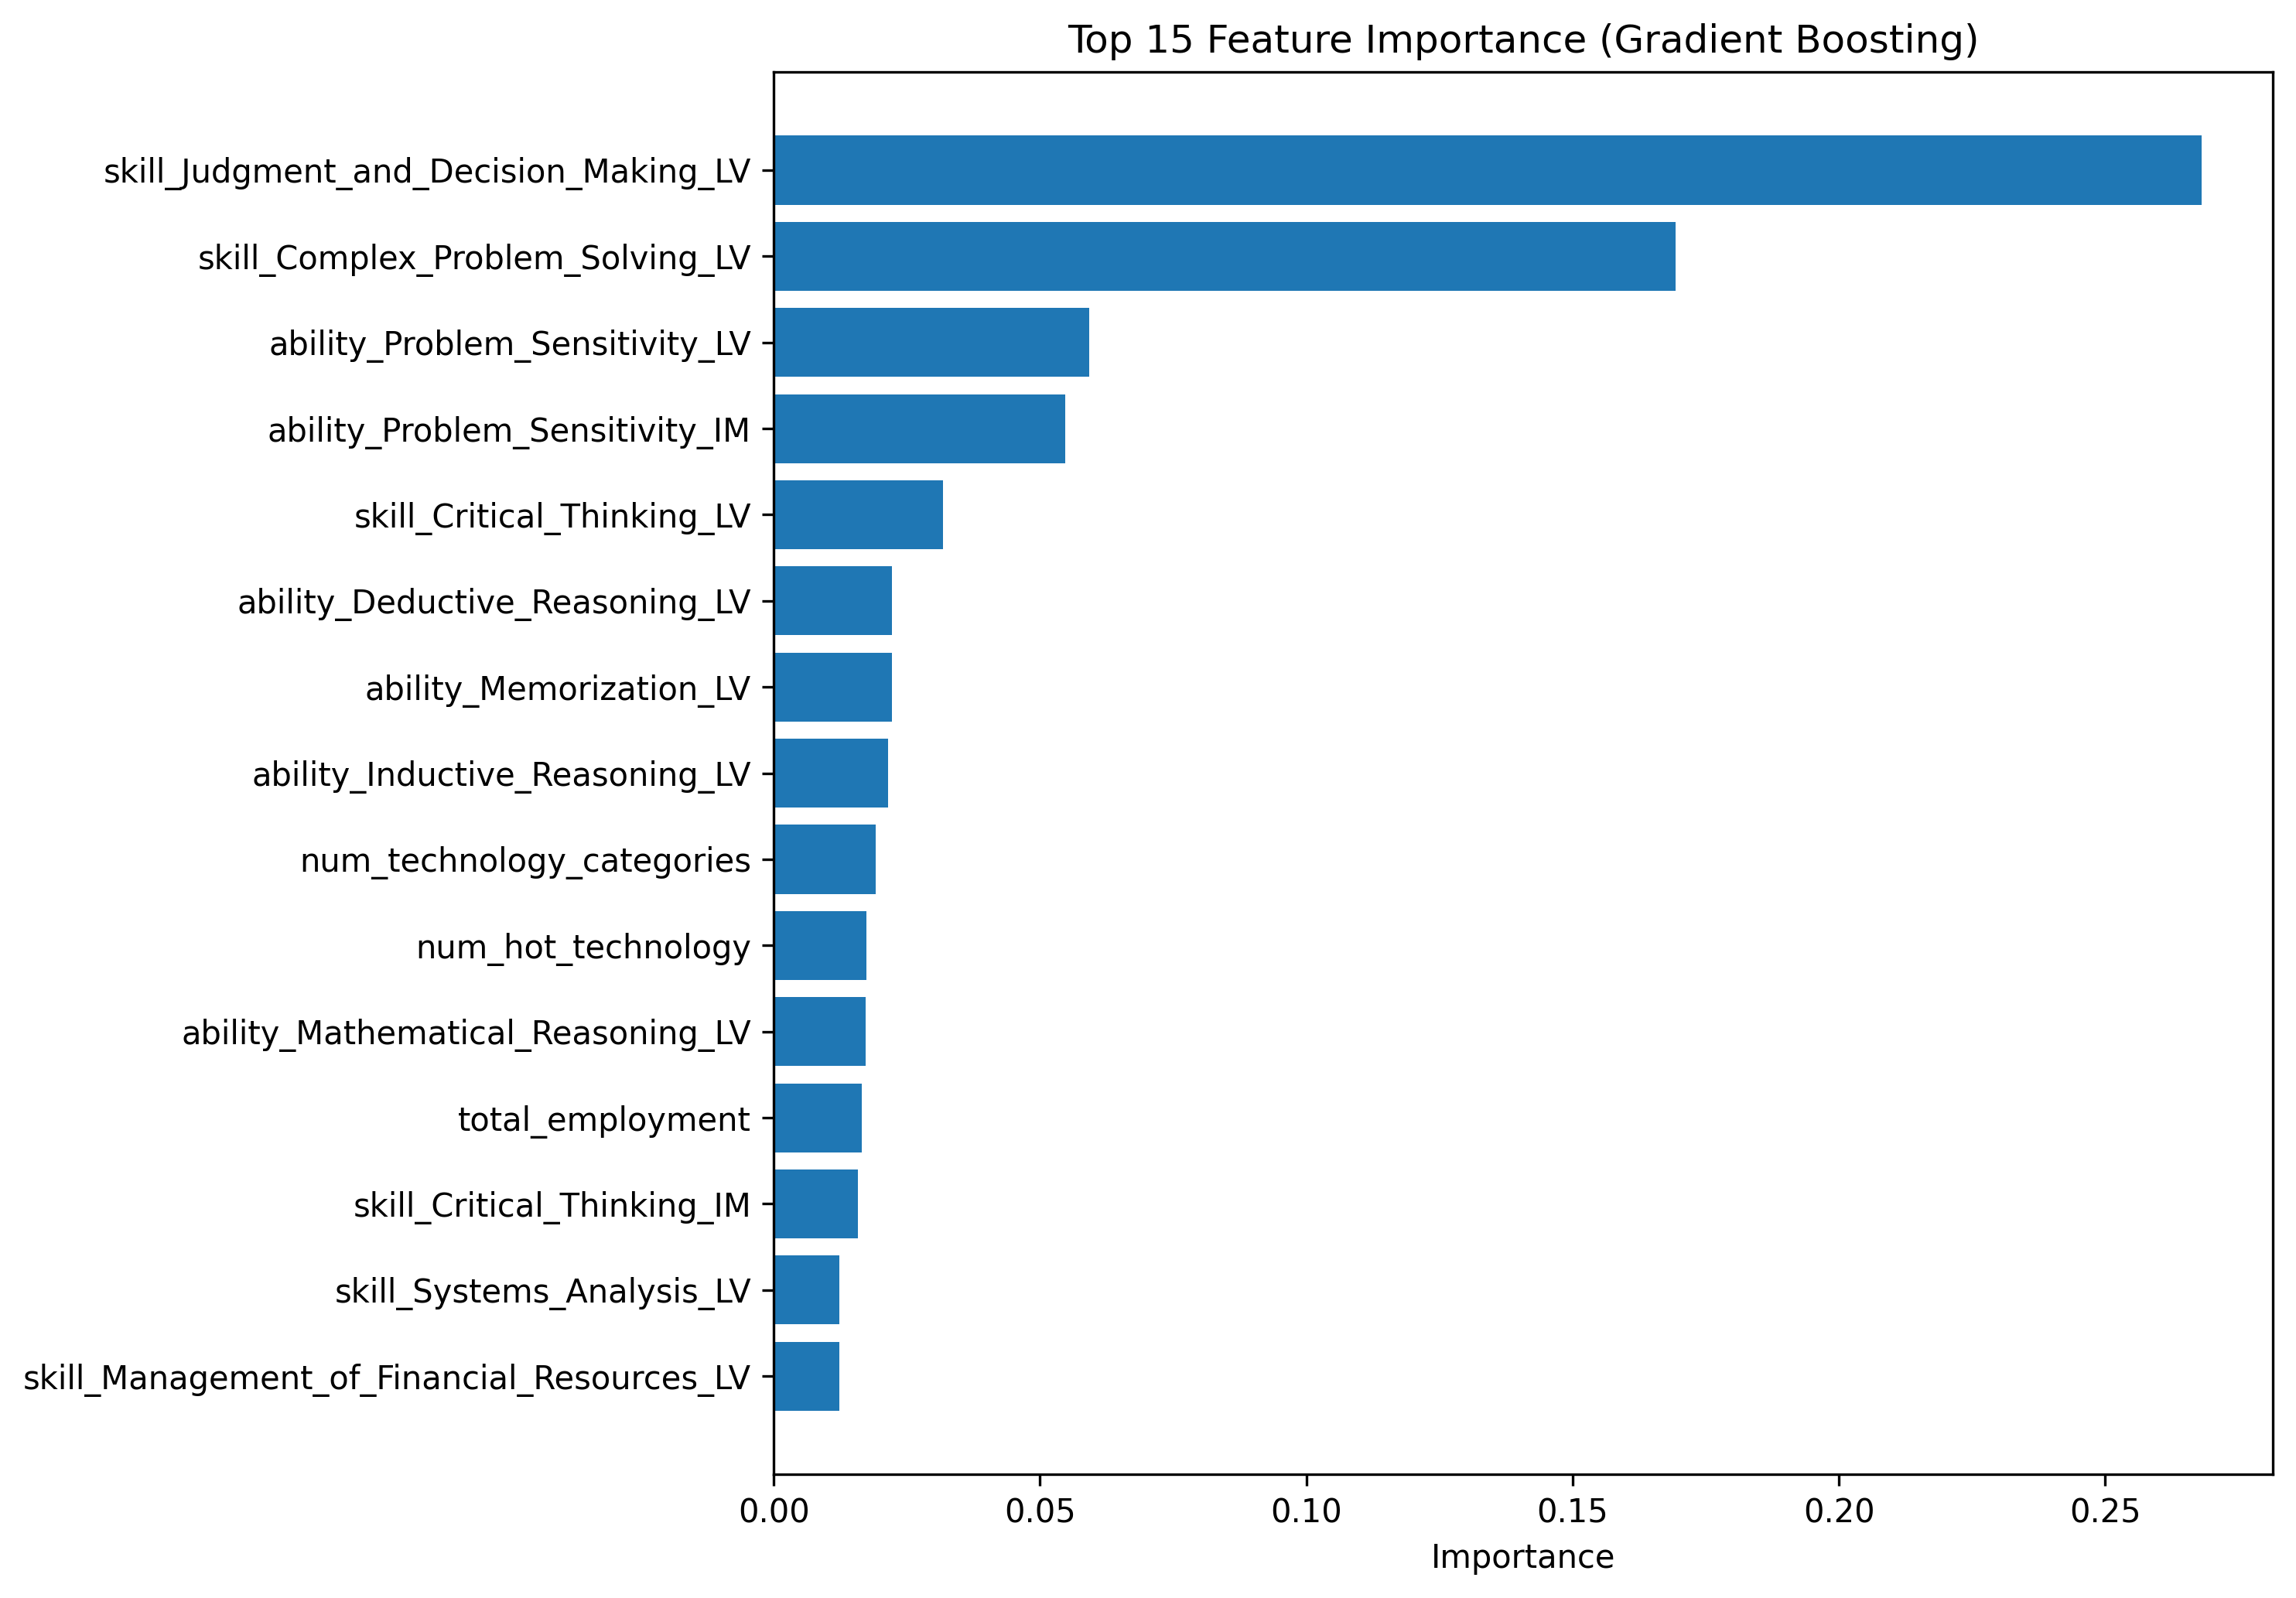

Data behind this chart, as committed beside it:
feature, importance
skill_Judgment_and_Decision_Making_LV, 0.2681
skill_Complex_Problem_Solving_LV, 0.1693
ability_Problem_Sensitivity_LV, 0.05919
ability_Problem_Sensitivity_IM, 0.05469
skill_Critical_Thinking_LV, 0.03178
ability_Deductive_Reasoning_LV, 0.02223
ability_Memorization_LV, 0.02218
ability_Inductive_Reasoning_LV, 0.02151
num_technology_categories, 0.01911
num_hot_technology, 0.01732
ability_Mathematical_Reasoning_LV, 0.01723
total_employment, 0.01651
skill_Critical_Thinking_IM, 0.01577
skill_Systems_Analysis_LV, 0.01236
skill_Management_of_Financial_Resources_…, 0.01231
ability_Information_Ordering_LV, 0.01155
ability_Explosive_Strength_LV, 0.008997
skill_Systems_Analysis_IM, 0.008412
skill_Time_Management_LV, 0.00816
ability_Near_Vision_IM, 0.007214
skill_Operations_Analysis_IM, 0.007064
ability_Trunk_Strength_LV, 0.006778
ability_Trunk_Strength_IM, 0.00634
skill_Learning_Strategies_LV, 0.005585
skill_Time_Management_IM, 0.005543
ability_Perceptual_Speed_LV, 0.005455
skill_Troubleshooting_LV, 0.005425
skill_Operation_and_Control_LV, 0.00502
num_technology_skills, 0.004868
ability_Near_Vision_LV, 0.004859
ability_Explosive_Strength_IM, 0.004427
num_in_demand_technology, 0.004351
skill_Technology_Design_LV, 0.004328
ability_Hearing_Sensitivity_LV, 0.004246
skill_Monitoring_IM, 0.00401
ability_Visualization_IM, 0.003906
skill_Social_Perceptiveness_LV, 0.003804
skill_Judgment_and_Decision_Making_IM, 0.003727
skill_Learning_Strategies_IM, 0.003621
ability_Oral_Comprehension_IM, 0.003489
skill_Science_IM, 0.00335
ability_Gross_Body_Equilibrium_LV, 0.003344
ability_Perceptual_Speed_IM, 0.003284
ability_Visual_Color_Discrimination_LV, 0.003071
skill_Systems_Evaluation_LV, 0.003042
skill_Operations_Monitoring_LV, 0.002719
ability_Glare_Sensitivity_LV, 0.002567
skill_Service_Orientation_LV, 0.002504
ability_Information_Ordering_IM, 0.00242
skill_Management_of_Personnel_Resources_…, 0.002338
ability_Static_Strength_LV, 0.002326
skill_Active_Learning_LV, 0.002235
skill_Writing_IM, 0.002214
skill_Equipment_Maintenance_LV, 0.002125
skill_Management_of_Material_Resources_L…, 0.002093
skill_Management_of_Personnel_Resources_…, 0.001889
skill_Troubleshooting_IM, 0.00185
ability_Wrist_Finger_Speed_IM, 0.001847
ability_Written_Expression_LV, 0.001845
skill_Programming_LV, 0.001809
... 124 more rows
